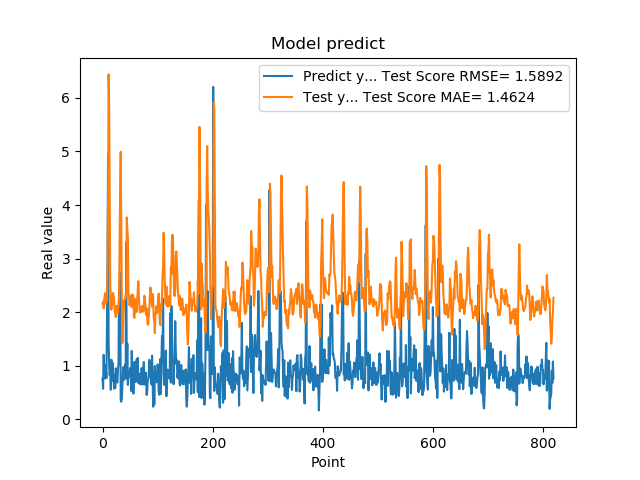

Data behind this chart, as committed beside it:
7.566530108451843262e-01, 2.159440895033176933e+00
5.684260129928588867e-01, 2.193673348643750298e+00
1.201630949974060059e+00, 2.069824645151671749e+00
8.802530169486999512e-01, 2.233748636926736530e+00
8.531429767608642578e-01, 2.312861368288284147e+00
7.591750025749206543e-01, 2.355219407180252134e+00
1.005007982254028320e+00, 2.157586133141094376e+00
7.687720060348510742e-01, 2.252180409460185828e+00
1.740013241767883301e+00, 2.202578495674867742e+00
2.913533687591552734e+00, 2.783456985587199117e+00
4.963075160980224609e+00, 4.016614292750889881e+00
1.471215128898620605e+00, 6.440147708360536960e+00
1.000648975372314453e+00, 5.867579120246031898e+00
8.220189809799194336e-01, 4.117647631991266266e+00
9.362199902534482643e-01, 2.503998675386409190e+00
5.486897230148315430e-01, 2.299645657783944142e+00
1.111255049705505371e+00, 2.046207862405823974e+00
7.148039937019348145e-01, 2.234233504274427240e+00
1.052167057991027832e+00, 2.146954010050416084e+00
8.955980539321898304e-01, 2.355910892898352316e+00
7.769405245780944824e-01, 2.293946452263630587e+00
5.699509978294372559e-01, 2.258202228416901658e+00
8.244060277938842773e-01, 1.999568524370600064e+00
5.800840258598327637e-01, 2.002347588231354614e+00
9.488009810447691761e-01, 1.907314173744678376e+00
7.918390035629272461e-01, 2.105476991890204541e+00
6.937990188598632812e-01, 2.117094383536486824e+00
6.834830045700073242e-01, 2.107664681292209963e+00
9.433320164680479847e-01, 1.986577083172890834e+00
1.032713770866394043e+00, 2.109320557296507026e+00
2.556216001510620117e+00, 2.308561834949127256e+00
2.464895963668823242e+00, 3.429991956678250631e+00
2.728049993515014204e+00, 4.329612548541574846e+00
3.558506965637206476e-01, 4.994097112994605681e+00
3.262020051479339600e-01, 3.549505044275253152e+00
3.781589865684509277e-01, 2.300538142276604692e+00
6.306380033493041992e-01, 1.420872536994201019e+00
8.854129910469055176e-01, 1.598457428764139765e+00
9.743152856826782227e-01, 1.920761478083075957e+00
7.307389974594116211e-01, 2.218099878774796974e+00
9.521890282630921520e-01, 2.209052813234261947e+00
1.011654973030090332e+00, 2.248834969815889373e+00
7.643579840660095215e-01, 2.318157713531352027e+00
3.306220054626464844e+00, 2.277099472687581727e+00
7.543110251426696777e-01, 3.768471894255220001e+00
1.409499049186706321e+00, 3.554496977502103583e+00
6.401469707489013672e-01, 3.412258198900631534e+00
8.640019893646240234e-01, 2.346502870302092258e+00
8.469420075416564941e-01, 2.307398686179231273e+00
7.976629734039306641e-01, 2.127976416421430095e+00
9.555831551551821068e-01, 2.172621597283332040e+00
9.546210169792175293e-01, 2.239747755831216658e+00
5.251880288124084473e-01, 2.309044846600186496e+00
1.275226235389709695e+00, 2.092276784983238436e+00
8.355640172958374023e-01, 2.332223287244807430e+00
7.640249729156494141e-01, 2.309339520356159969e+00
4.752210080623626154e-01, 2.300974047064093586e+00
7.414129972457885742e-01, 1.908570288525374137e+00
1.069700956344604492e+00, 1.892247040494341448e+00
7.892770171165466309e-01, 2.138149860287092530e+00
6.914690136909484863e-01, 2.245470423286468176e+00
... 759 more rows
